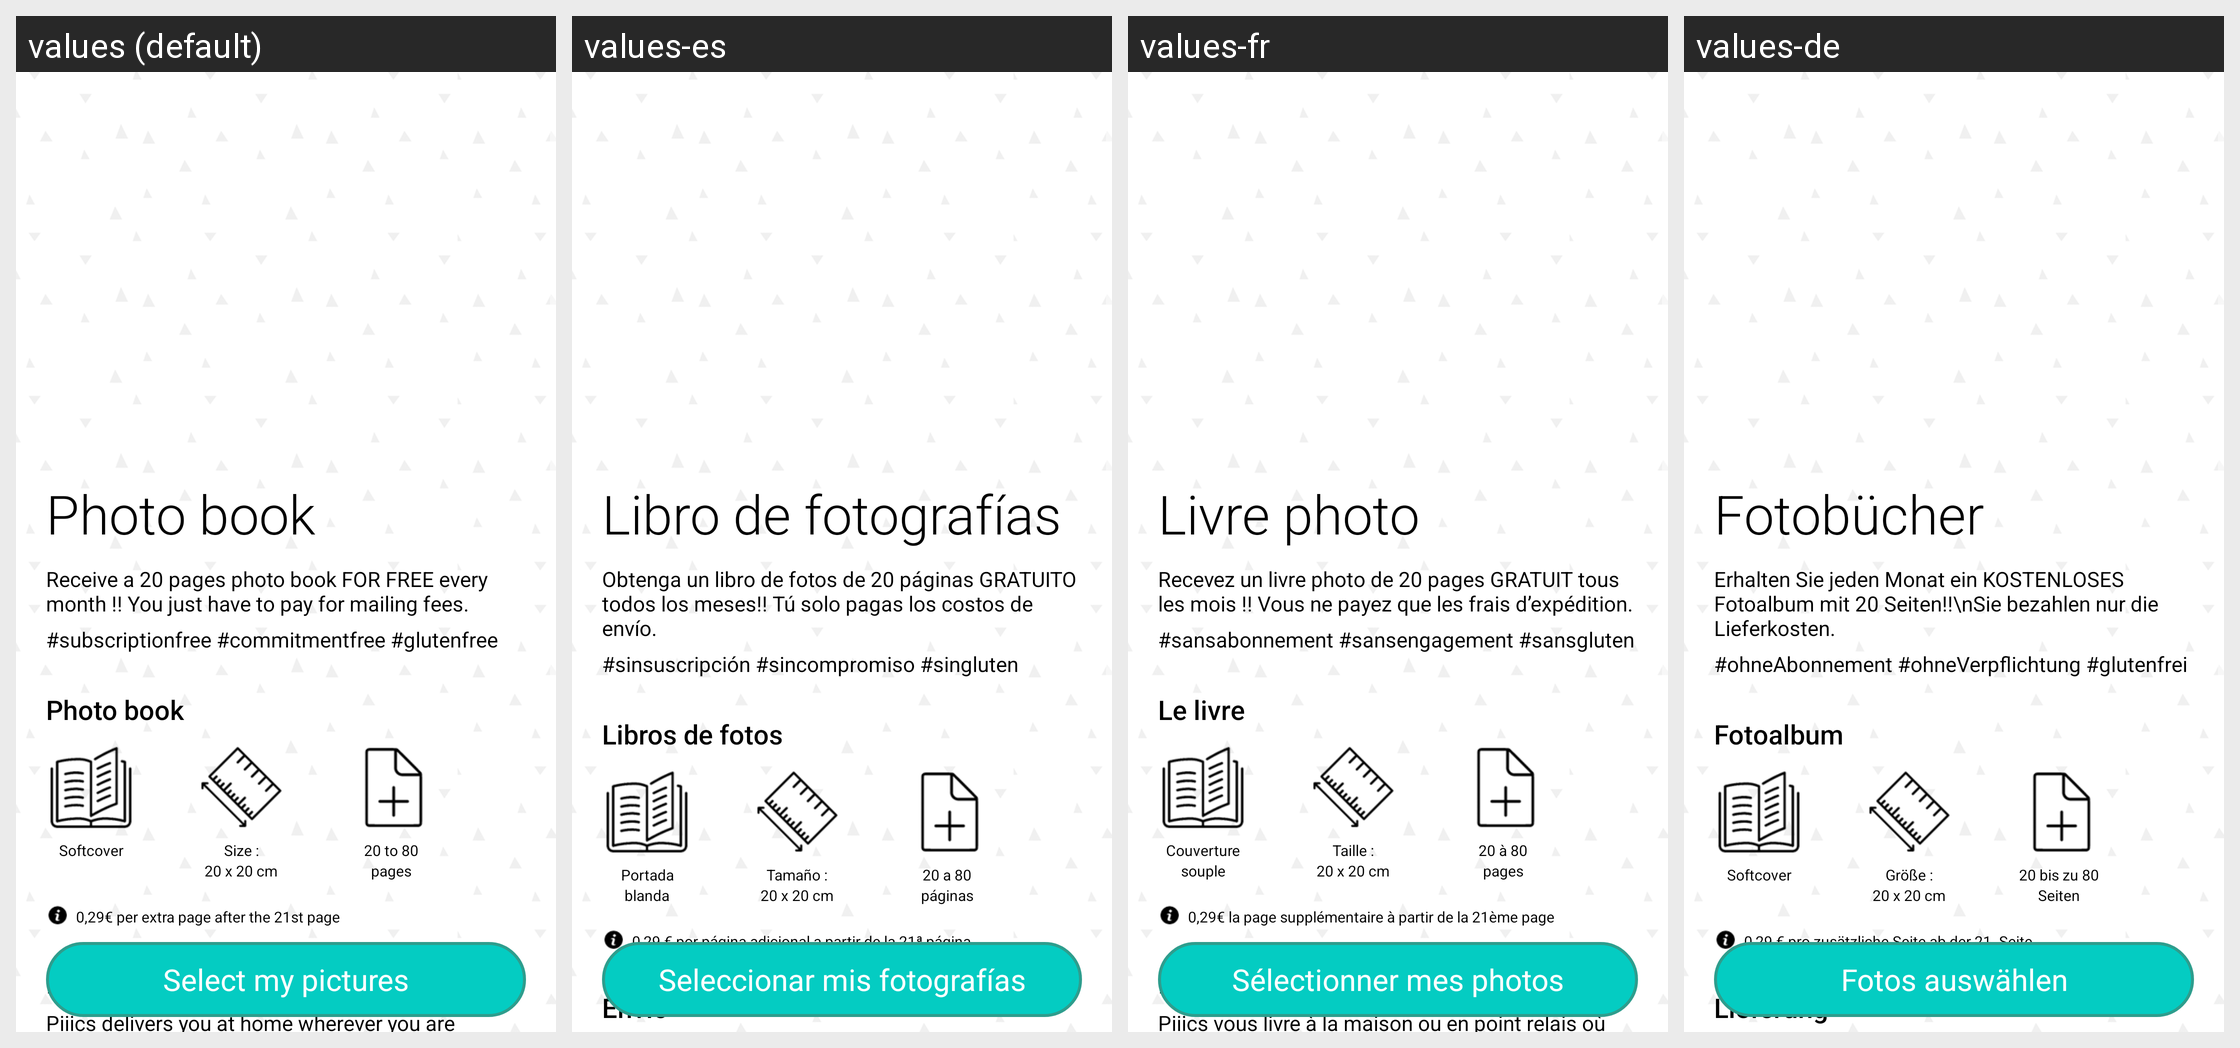

Locale-by-locale string values for the Android screen shown in this grid:
Android screen res/layout/fragment_albumproduct.xml rendered under 4 locales, left to right: values (default), values-es, values-fr, values-de. Device: Nexus 5 (rendered at 1080×1920; each locale shown at half size, 540×960, under a caption strip naming it); theme AppTheme.
Other locales in the repository, not shown: values-it.
Strings drawn on this screen, with the default value and each locale's value (text and hints the layout hard-codes, and strings that could not be matched under every locale, appear in the picture but are not listed):

PHOTO_BOOK
  values: Photo book
  values-es: Libro de fotografías​
  values-fr: Livre photo
  values-de: Fotobücher

PHOTO_BOOK_DESC
  values: Receive a 20 pages photo book FOR FREE every month !! You just have to pay for mailing fees.
  values-es: Obtenga un libro de fotos de 20 páginas GRATUITO todos los meses!! Tú solo pagas los costos de envío​.
  values-fr: Recevez un livre photo de 20 pages GRATUIT tous les mois !! Vous ne payez que les frais d’expédition.
  values-de: Erhalten Sie jeden Monat ein KOSTENLOSES Fotoalbum mit 20 Seiten!!\nSie bezahlen nur die Lieferkosten.

BASELINE
  values: #subscriptionfree #commitmentfree #glutenfree
  values-es: #sinsuscripción #sincompromiso #singluten
  values-fr: #sansabonnement #sansengagement #sansgluten
  values-de: #ohneAbonnement #ohneVerpflichtung #glutenfrei

BOOK
  values: Photo book
  values-es: Libros de fotos
  values-fr: Le livre
  values-de: Fotoalbum

SOFTCOVER
  values: Softcover
  values-es: Portada
  values-fr: Couverture
  values-de: Softcover

SIZE
  values: Size :
  values-es: Tamaño :
  values-fr: Taille :
  values-de: Größe :

MAX_PAGE
  values: 20 to 80
  values-es: 20 a 80
  values-fr: 20 à 80
  values-de: 20 bis zu 80

PAGES
  values: pages
  values-es: páginas
  values-fr: pages
  values-de: Seiten

ADDITIONAL_PAGE_DESC
  values: 0,29€ per extra page after the 21st page
  values-es: 0,29 € por página adicional a partir de la 21ª página
  values-fr: 0,29€ la page supplémentaire à partir de la 21ème page
  values-de: 0,29 € pro zusätzliche Seite ab der 21. Seite

SHIPMENT
  values: Delivery
  values-es: Envío
  values-fr: Livraison
  values-de: Lieferung

SELECT_PHOTOS
  values: Select my pictures
  values-es: Seleccionar mis fotografías
  values-fr: Sélectionner mes photos
  values-de: Fotos auswählen
